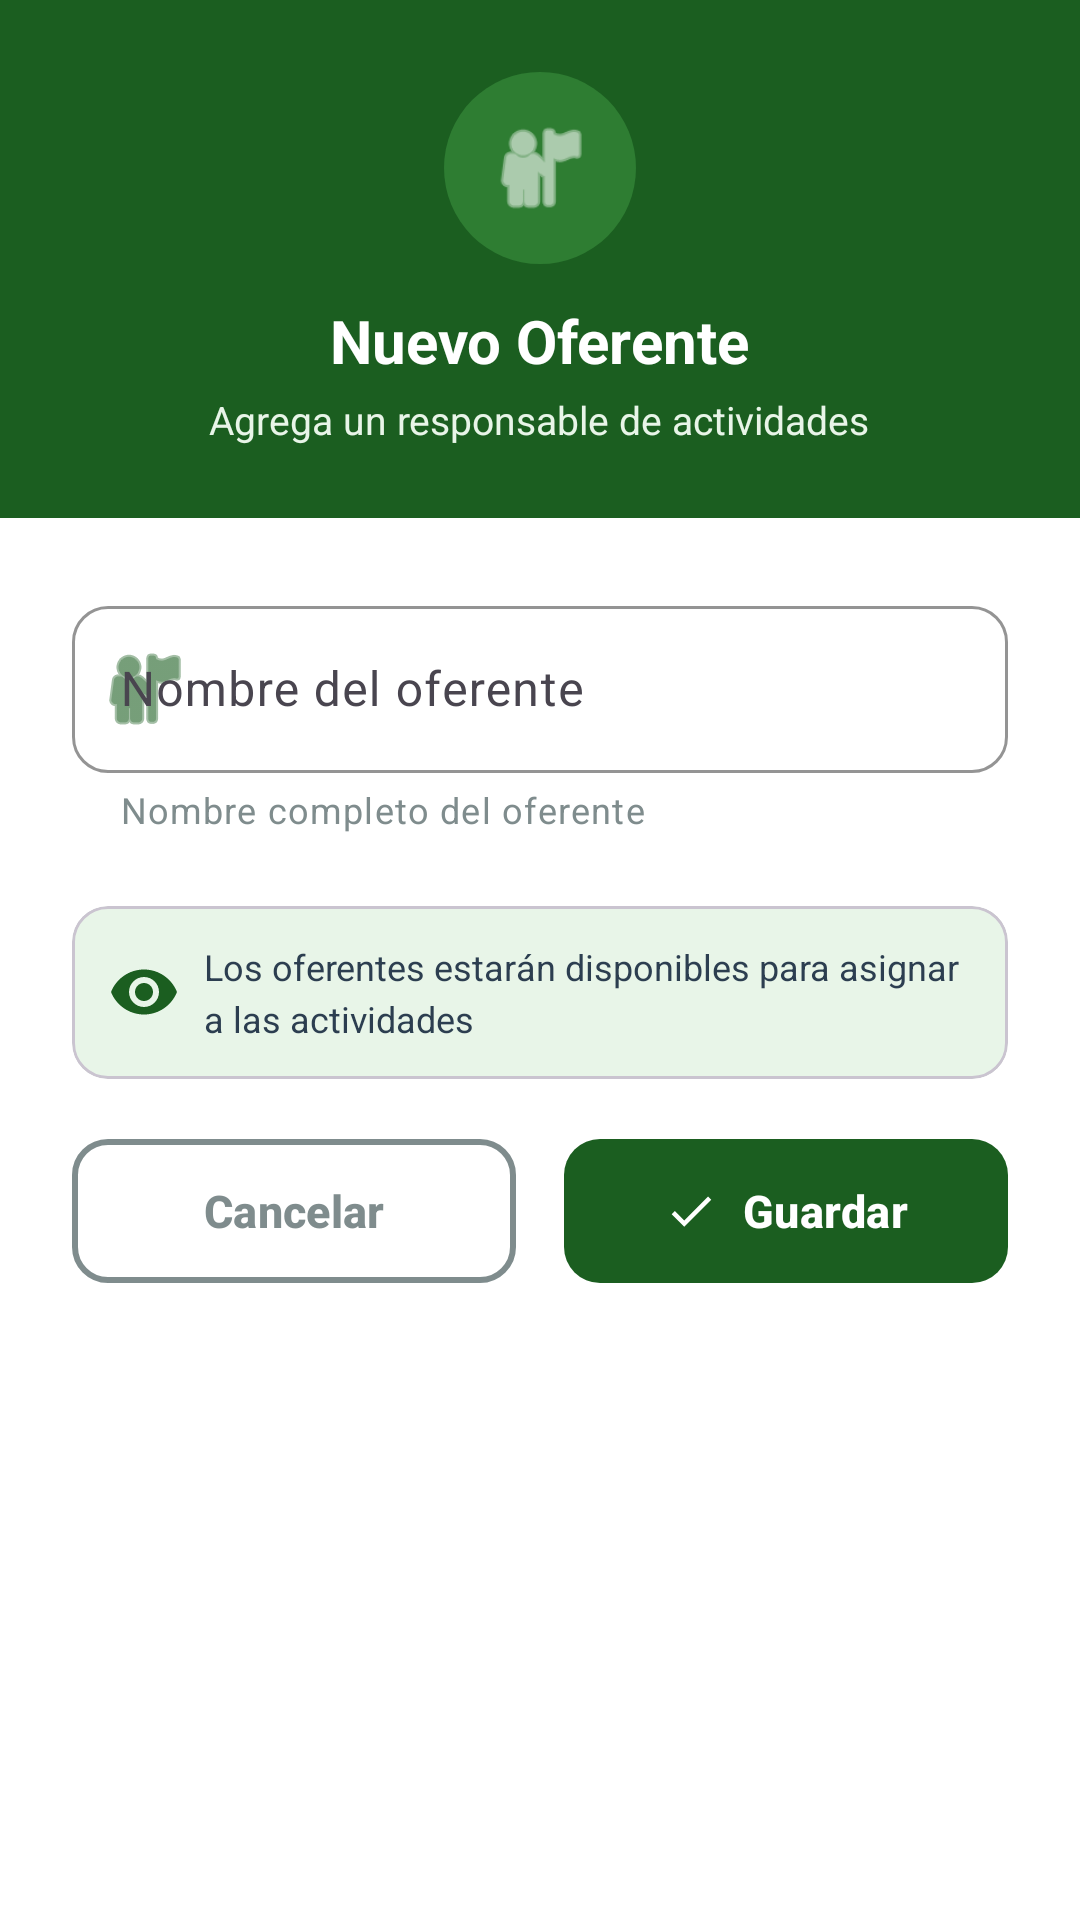

Produce the Android XML layout that renders to this screen, including the resource entries it uses.
<!-- AndroidManifest.xml: application theme Theme.CentroIntegralAlerce -->
<!-- res/layout/dialog_agregar_oferente.xml -->
<?xml version="1.0" encoding="utf-8"?>
<LinearLayout xmlns:android="http://schemas.android.com/apk/res/android"
    xmlns:app="http://schemas.android.com/apk/res-auto"
    android:layout_width="match_parent"
    android:layout_height="wrap_content"
    android:orientation="vertical"
    android:background="@color/blanco">

    
    <LinearLayout
        android:layout_width="match_parent"
        android:layout_height="wrap_content"
        android:background="@color/verde_santo_tomas"
        android:orientation="vertical"
        android:padding="24dp"
        android:gravity="center">

        <FrameLayout
            android:layout_width="64dp"
            android:layout_height="64dp"
            android:background="@drawable/bg_icon_circle"
            android:backgroundTint="@color/verde_secundario"
            android:layout_marginBottom="12dp">

            <ImageView
                android:layout_width="36dp"
                android:layout_height="36dp"
                android:layout_gravity="center"
                android:src="@android:drawable/ic_menu_myplaces"
                app:tint="@color/blanco" />

        </FrameLayout>

        <TextView
            android:layout_width="wrap_content"
            android:layout_height="wrap_content"
            android:text="Nuevo Oferente"
            android:textColor="@color/blanco"
            android:textSize="20sp"
            android:textStyle="bold"/>

        <TextView
            android:layout_width="wrap_content"
            android:layout_height="wrap_content"
            android:text="Agrega un responsable de actividades"
            android:textColor="@color/verde_claro"
            android:textSize="13sp"
            android:gravity="center"
            android:paddingLeft="16dp"
            android:paddingRight="16dp"
            android:layout_marginTop="4dp"/>
    </LinearLayout>

    
    <LinearLayout
        android:layout_width="match_parent"
        android:layout_height="wrap_content"
        android:orientation="vertical"
        android:padding="24dp">

        
        <com.google.android.material.textfield.TextInputLayout
            android:layout_width="match_parent"
            android:layout_height="wrap_content"
            android:layout_marginBottom="8dp"
            app:boxBackgroundMode="outline"
            app:boxCornerRadiusTopStart="12dp"
            app:boxCornerRadiusTopEnd="12dp"
            app:boxCornerRadiusBottomStart="12dp"
            app:boxCornerRadiusBottomEnd="12dp"
            app:startIconDrawable="@android:drawable/ic_menu_myplaces"
            app:startIconTint="@color/verde_santo_tomas"
            app:helperText="Nombre completo del oferente"
            app:helperTextTextColor="@color/gris_medio"
            app:boxStrokeColor="@color/verde_santo_tomas"
            app:hintTextColor="@color/verde_santo_tomas"
            style="@style/Widget.Material3.TextInputLayout.OutlinedBox">

            <com.google.android.material.textfield.TextInputEditText
                android:id="@+id/etNombreOferente"
                android:layout_width="match_parent"
                android:layout_height="wrap_content"
                android:hint="Nombre del oferente"
                android:inputType="textCapWords"
                android:maxLines="1"
                android:textSize="16sp"
                android:textColor="@color/gris_oscuro" />

        </com.google.android.material.textfield.TextInputLayout>

        
        <com.google.android.material.card.MaterialCardView
            android:layout_width="match_parent"
            android:layout_height="wrap_content"
            android:layout_marginTop="16dp"
            android:layout_marginBottom="16dp"
            app:cardElevation="0dp"
            app:cardCornerRadius="12dp"
            app:cardBackgroundColor="@color/verde_claro">

            <LinearLayout
                android:layout_width="match_parent"
                android:layout_height="wrap_content"
                android:orientation="horizontal"
                android:padding="12dp"
                android:gravity="center_vertical">

                <ImageView
                    android:layout_width="24dp"
                    android:layout_height="24dp"
                    android:src="@drawable/ic_view"
                    app:tint="@color/verde_santo_tomas"
                    android:layout_marginEnd="8dp"/>

                <TextView
                    android:layout_width="0dp"
                    android:layout_height="wrap_content"
                    android:layout_weight="1"
                    android:text="Los oferentes estarán disponibles para asignar a las actividades"
                    android:textColor="@color/gris_oscuro"
                    android:textSize="12sp"
                    android:lineSpacingMultiplier="1.2" />

            </LinearLayout>

        </com.google.android.material.card.MaterialCardView>

        
        <LinearLayout
            android:layout_width="match_parent"
            android:layout_height="wrap_content"
            android:orientation="horizontal"
            android:gravity="end"
            android:weightSum="2">

            <com.google.android.material.button.MaterialButton
                android:id="@+id/btnCancelar"
                style="@style/Widget.Material3.Button.OutlinedButton"
                android:layout_width="0dp"
                android:layout_height="56dp"
                android:layout_weight="1"
                android:layout_marginEnd="8dp"
                android:text="Cancelar"
                android:textSize="15sp"
                android:textStyle="bold"
                app:cornerRadius="12dp"
                app:strokeColor="@color/gris_medio"
                app:strokeWidth="2dp"
                android:textColor="@color/gris_medio" />

            <com.google.android.material.button.MaterialButton
                android:id="@+id/btnGuardar"
                style="@style/Widget.Material3.Button"
                android:layout_width="0dp"
                android:layout_height="56dp"
                android:layout_weight="1"
                android:layout_marginStart="8dp"
                android:text="Guardar"
                android:textSize="15sp"
                android:textStyle="bold"
                app:icon="@drawable/ic_check"
                app:iconGravity="textStart"
                app:iconPadding="8dp"
                app:cornerRadius="12dp"
                app:backgroundTint="@color/verde_santo_tomas" />

        </LinearLayout>

    </LinearLayout>

</LinearLayout>
<!-- resources referenced by this layout -->
<resources>
  <color name="blanco">#FFFFFF</color>
  <color name="gris_medio">#7F8C8D</color>
  <color name="gris_oscuro">#2C3E50</color>
  <color name="verde_claro">#E8F5E8</color>
  <color name="verde_santo_tomas">#1B5E20</color>
  <color name="verde_secundario">#2E7D32</color>
  <!-- drawable bg_icon_circle (drawable) -->
  <shape xmlns:android="http://schemas.android.com/apk/res/android"
      android:shape="oval">
      <solid android:color="@color/verdeClaro"/>
      <size
          android:width="64dp"
          android:height="64dp"/>
  </shape>
  <!-- drawable ic_check (drawable) -->
  <vector xmlns:android="http://schemas.android.com/apk/res/android"
      android:width="24dp"
      android:height="24dp"
      android:viewportWidth="24"
      android:viewportHeight="24">
      <path
          android:fillColor="@android:color/white"
          android:pathData="M9,16.17L4.83,12l-1.42,1.41L9,19 21,7l-1.41,-1.41z"/>
  </vector>
  <!-- drawable ic_view (drawable) -->
  <vector xmlns:android="http://schemas.android.com/apk/res/android"
      android:width="24dp"
      android:height="24dp"
      android:viewportWidth="24"
      android:viewportHeight="24">
      <path
          android:fillColor="@android:color/white"
          android:pathData="M12,4.5C7,4.5 2.73,7.61 1,12c1.73,4.39 6,7.5 11,7.5s9.27,-3.11 11,-7.5c-1.73,-4.39 -6,-7.5 -11,-7.5zM12,17c-2.76,0 -5,-2.24 -5,-5s2.24,-5 5,-5 5,2.24 5,5 -2.24,5 -5,5zM12,9c-1.66,0 -3,1.34 -3,3s1.34,3 3,3 3,-1.34 3,-3 -1.34,-3 -3,-3z"/>
  </vector>
  <style name="Theme.CentroIntegralAlerce" parent="Base.Theme.CentroIntegralAlerce" />
  <color name="verdeClaro">@color/verde_claro</color>
  <style name="Base.Theme.CentroIntegralAlerce" parent="Theme.Material3.DayNight.NoActionBar">
          
          <item name="colorPrimary">@color/verde_santo_tomas</item>
          <item name="colorPrimaryContainer">@color/verde_santo_tomas</item>
          <item name="colorOnPrimary">@android:color/white</item>
  
          
          <item name="colorError">@color/rojo_error</item>
  
          
          <item name="materialAlertDialogTheme">@style/ThemeOverlay.App.MaterialAlertDialog</item>
      </style>
  <color name="rojo_error">#DC3545</color>
  <style name="ThemeOverlay.App.MaterialAlertDialog" parent="ThemeOverlay.Material3.MaterialAlertDialog">
          <item name="buttonBarPositiveButtonStyle">@style/Widget.App.Button</item>
          <item name="buttonBarNegativeButtonStyle">@style/Widget.App.Button.TextButton</item>
      </style>
  <style name="Widget.App.Button" parent="Widget.Material3.Button">
          <item name="backgroundTint">@color/verde_santo_tomas</item>
          <item name="android:textColor">@android:color/white</item>
      </style>
  <style name="Widget.App.Button.TextButton" parent="Widget.Material3.Button.TextButton">
          <item name="android:textColor">@color/verde_santo_tomas</item>
      </style>
</resources>
